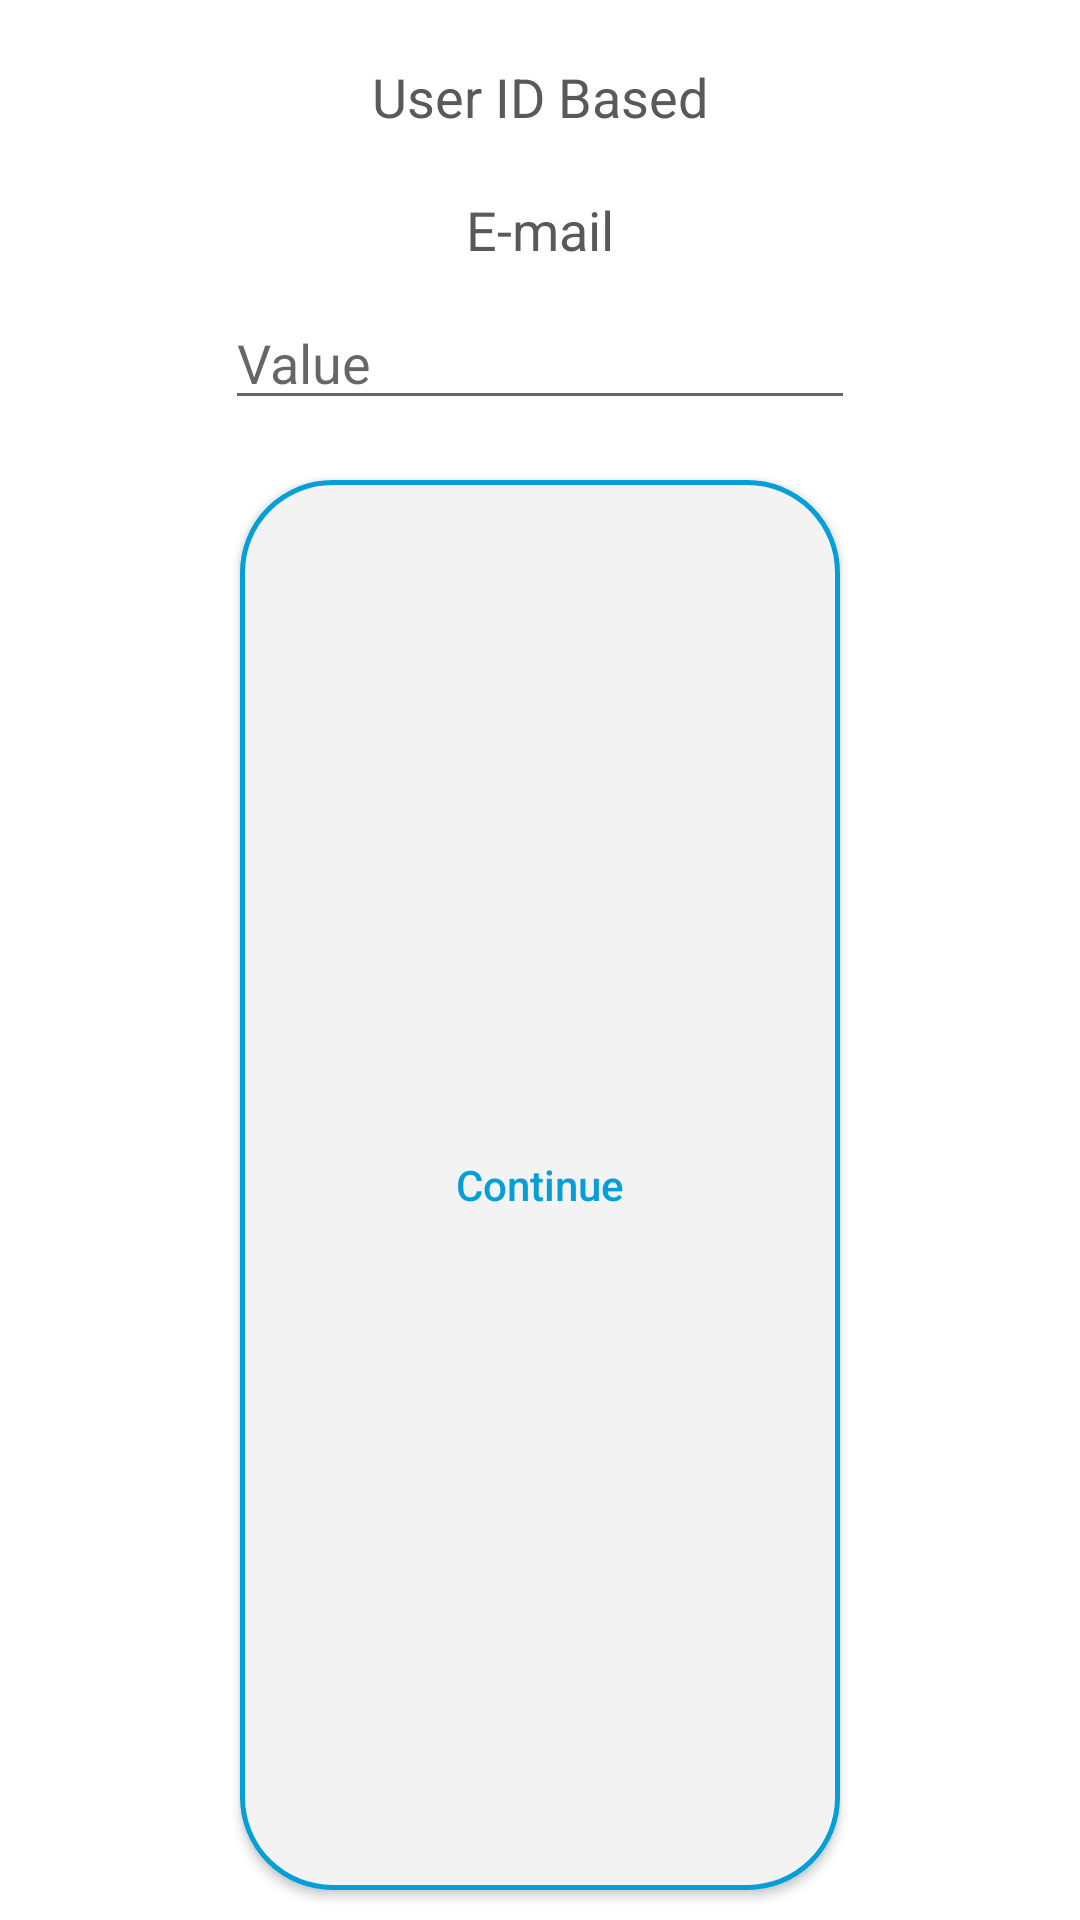

Layout XML and referenced resources for this Android screen:
<!-- AndroidManifest.xml: application theme AppTheme -->
<!-- res/layout/user_id_based.xml -->
<?xml version="1.0" encoding="utf-8"?>
<LinearLayout xmlns:android="http://schemas.android.com/apk/res/android"
        android:id="@+id/commonLayout"
        android:layout_width="match_parent"
        android:layout_height="wrap_content"
        android:background="@android:color/white"
        android:gravity="center"
        android:orientation="vertical">

    <LinearLayout
            android:layout_width="match_parent"
            android:layout_height="match_parent"
            android:gravity="center"
            android:orientation="vertical">

        <TextView
                android:layout_width="match_parent"
                android:layout_height="wrap_content"
                android:layout_gravity="top|center"
                android:layout_marginTop="20dp"
                android:gravity="center"
                android:text="@string/user_id_based"
                android:textColor="#58595B"
                android:textSize="18sp" />

        <TextView
                android:id="@+id/emailTextView"
                android:layout_width="match_parent"
                android:layout_height="wrap_content"
                android:layout_gravity="top|center"
                android:layout_marginTop="20dp"
                android:gravity="center"
                android:text="@string/e_mail"
                android:textColor="#58595B"
                android:textSize="18sp" />

        <EditText
                android:id="@+id/editTextValue"
                android:layout_width="wrap_content"
                android:layout_height="wrap_content"
                android:layout_margin="10dp"
                android:ems="10"
                android:hint="@string/value"
                android:inputType="textEmailAddress"
                android:autofillHints="" />

        <Button
                android:id="@+id/buttonContinue"
                android:layout_width="200dp"
                android:layout_height="0dp"
                android:layout_gravity="center"
                android:layout_margin="10dp"
                android:layout_marginEnd="0dp"
                android:layout_weight="1"
                android:background="@drawable/button_background"
                android:clickable="true"
                android:text="@string/confirm"
                android:textAllCaps="false"
                android:textColor="@drawable/button_text_color" />
    </LinearLayout>


</LinearLayout>
<!-- resources referenced by this layout -->
<resources>
  <!-- drawable button_background (drawable) -->
  <?xml version="1.0" encoding="utf-8"?>
  <selector xmlns:android="http://schemas.android.com/apk/res/android">
      <item android:state_pressed="true">
          <shape android:shape="rectangle" android:textColor="#049FD9">
              <corners android:radius="30dip"></corners>
              <solid android:color="@android:color/white"/>
              <stroke android:width="5px" android:color="#049FD9" />
  
          </shape>
      </item>
      <item>
          <shape android:shape="rectangle" >
              
              <corners android:radius="30dip"></corners>
              <solid android:color="#F3F3F3"/>
              <stroke android:width="5px" android:color="#049FD9" />
          </shape>
      </item>
  </selector>
  <!-- drawable button_text_color (drawable) -->
  <selector xmlns:android="http://schemas.android.com/apk/res/android">
  
      
      <item android:state_focused="true"
            android:state_pressed="false"
            android:color="#049FD9" />
  
      
      <item android:state_focused="true"
            android:state_pressed="true"
            android:color="#049FD9" />
  
      
      <item android:state_focused="false"
            android:state_pressed="true"
            android:color="#049FD9" />
  
      
      <item android:color="#049FD9" />
  
  </selector>
  <string name="confirm">Continue</string>
  <string name="e_mail">E-mail</string>
  <string name="user_id_based">User ID Based</string>
  <string name="value">Value</string>
  <style name="AppTheme" parent="Theme.AppCompat.Light.DarkActionBar">
          
          <item name="colorPrimary">@color/colorPrimary</item>
          <item name="colorPrimaryDark">@color/colorPrimaryDark</item>
          <item name="colorAccent">@color/colorAccent</item>
      </style>
  <color name="colorPrimary">#049FD9</color>
  <color name="colorPrimaryDark">#0681AF</color>
  <color name="colorAccent">#D81B60</color>
</resources>
